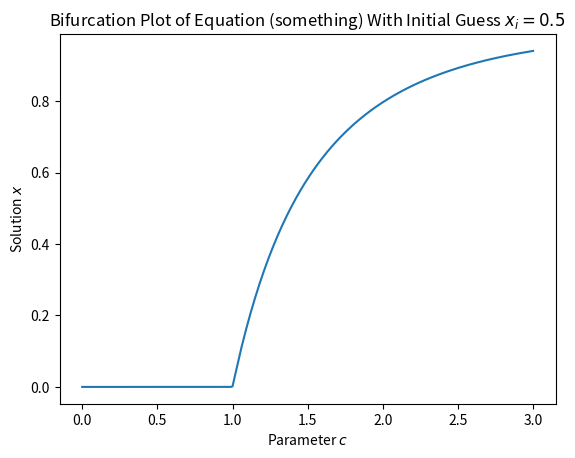

Here is the Python script that generated this plot:
import numpy as np
import matplotlib.pyplot as plt

def relaxation(func, x_i, epsilon, c=1):
    error = 1e2
    while error >= epsilon:
        x = func(x_i, c)
        error = abs(x-x_i)
        x_i = x
    return x_i

def func1(x, c):
    return 1-np.exp(-c*x)


if __name__== '__main__':
    #Exercise 6.10, part a
    print('Solution to equation (within 10^(-6)) with initial guess x_i = {0} and c = {1}: x = {2}'.format(0.5, 2, relaxation(func1, 0.5, 1e-6, c=2)))
    # part b
    solutions = []
    c_values = np.arange(0, 3.01, 0.01)
    for c in c_values:
        solutions.append(relaxation(func1, 0.5, 1e-6, c))
    plt.plot(c_values, solutions)
    plt.xlabel('Parameter $c$')
    plt.ylabel('Solution $x$')
    plt.title('Bifurcation Plot of Equation (something) With Initial Guess $x_i=0.5$')
    plt.show()

